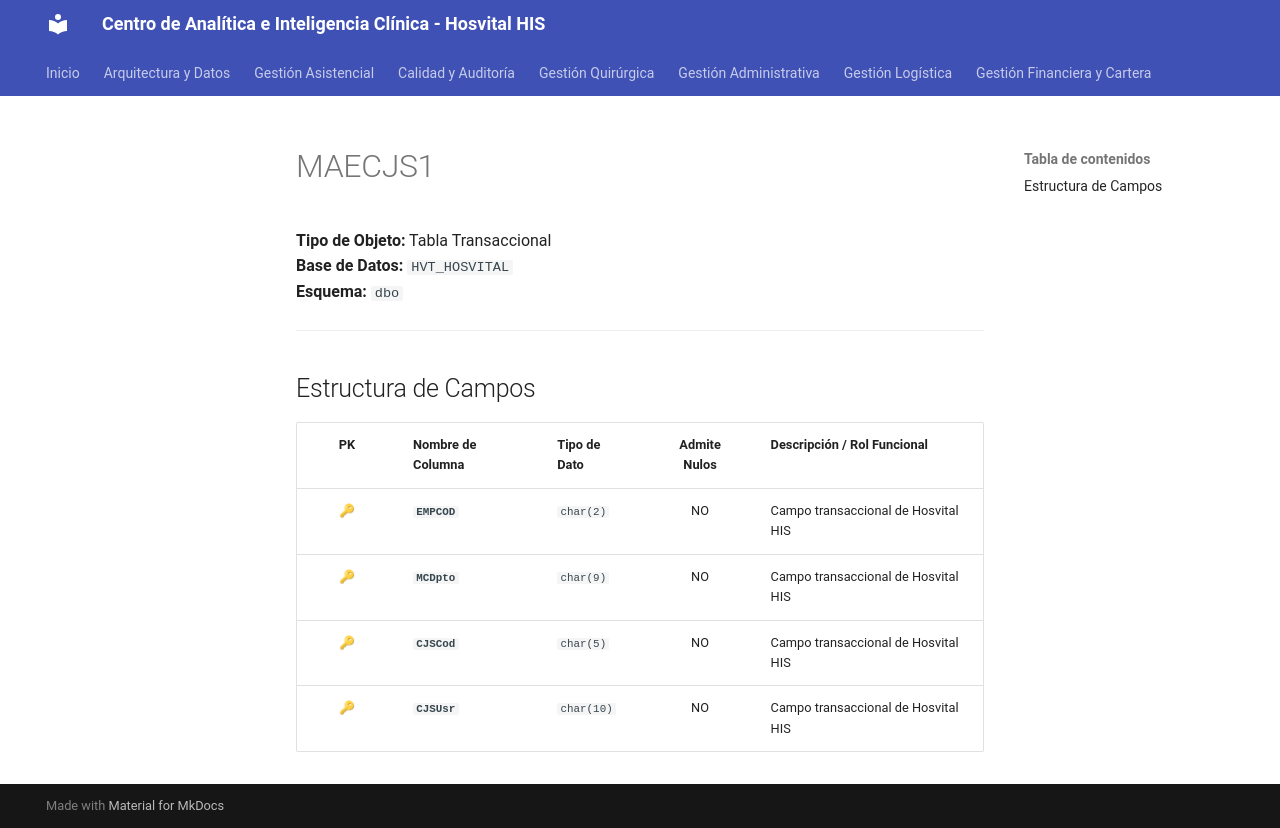

repository: SoporteSaludtech/superset-docs · page: diccionario-general/MAECJS1/index.html · generator: mkdocs

# MAECJS1

**Tipo de Objeto:** Tabla Transaccional  
**Base de Datos:** `HVT_HOSVITAL`  
**Esquema:** `dbo`

---

## Estructura de Campos

| PK | Nombre de Columna | Tipo de Dato | Admite Nulos | Descripción / Rol Funcional |
| :-: | :--- | :--- | :-: | :--- |
| 🔑 | **`EMPCOD`** | `char(2)` | NO | Campo transaccional de Hosvital HIS |
| 🔑 | **`MCDpto`** | `char(9)` | NO | Campo transaccional de Hosvital HIS |
| 🔑 | **`CJSCod`** | `char(5)` | NO | Campo transaccional de Hosvital HIS |
| 🔑 | **`CJSUsr`** | `char(10)` | NO | Campo transaccional de Hosvital HIS |
